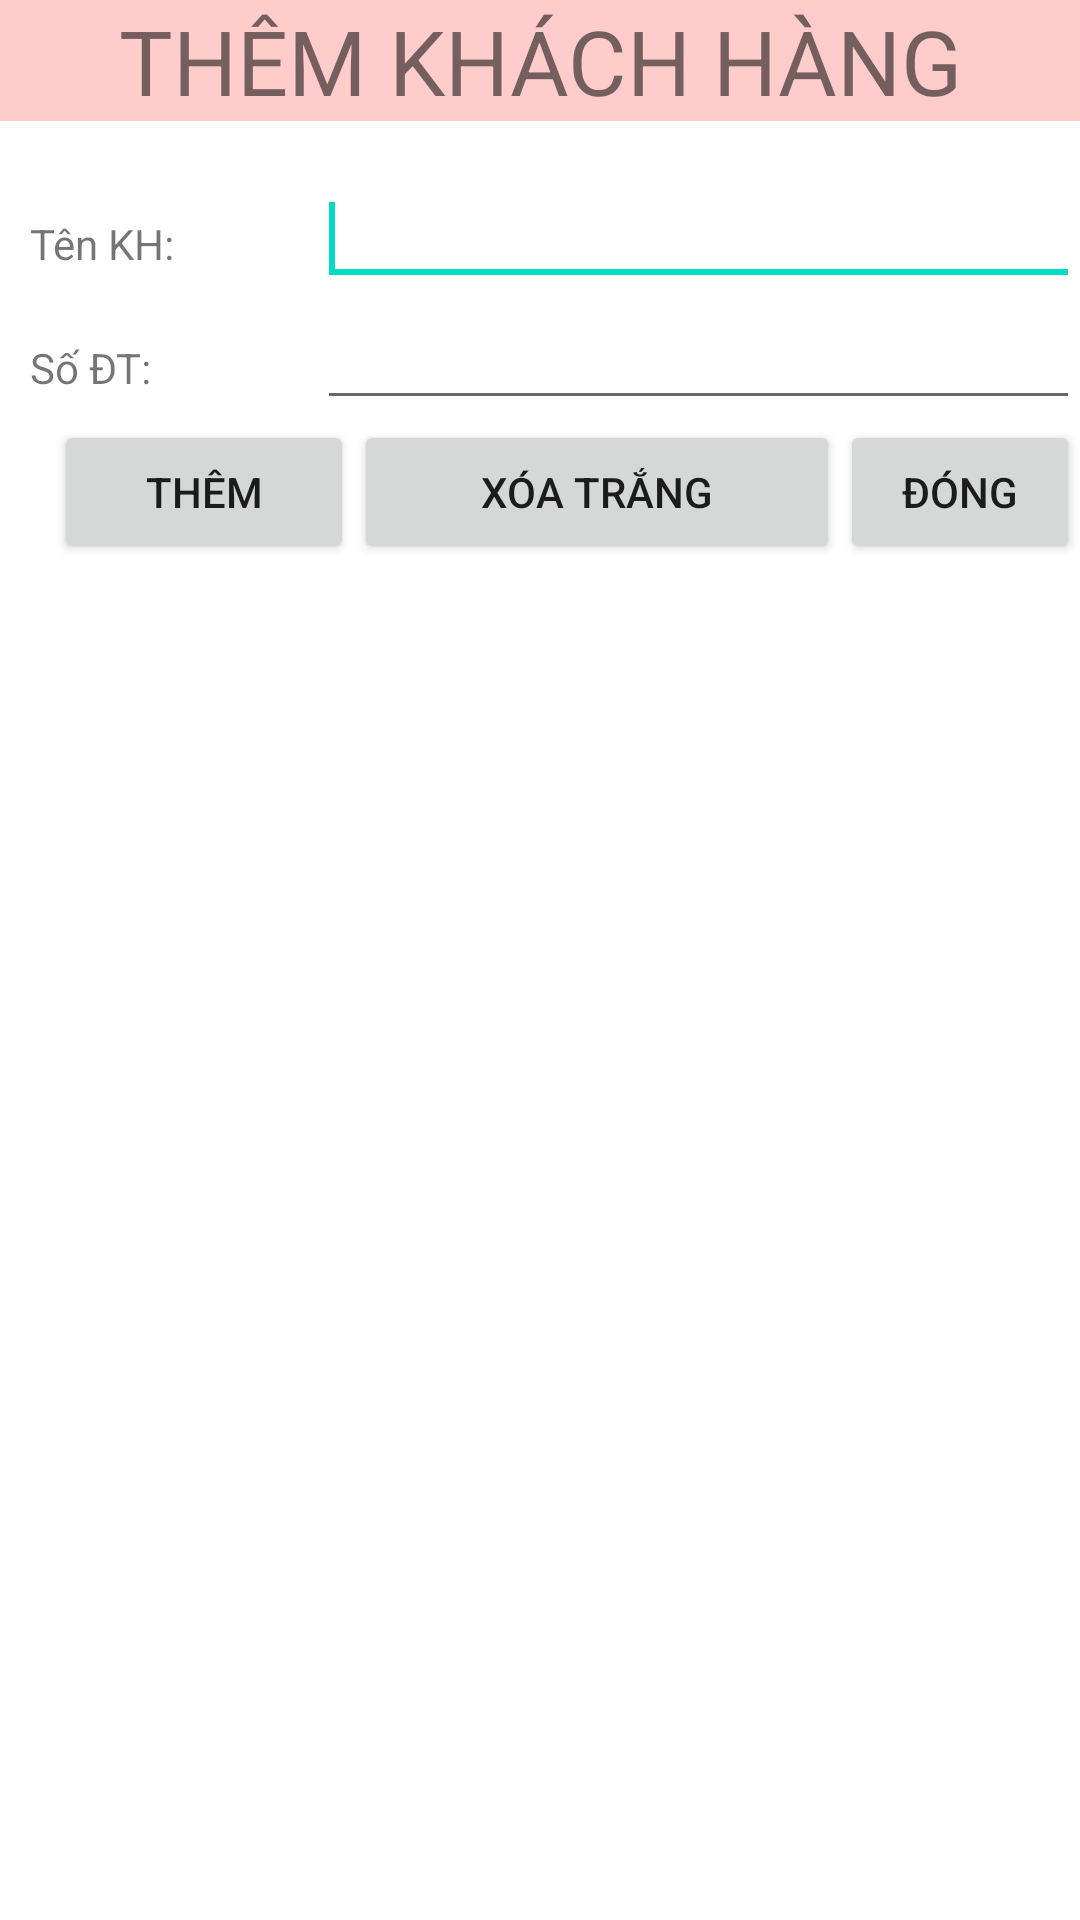

Android layout source for this screen:
<!-- AndroidManifest.xml: application theme Theme.Rabbit_House_2 -->
<!-- res/layout/activity_insert_khach_hang.xml -->
<?xml version="1.0" encoding="utf-8"?>
<RelativeLayout xmlns:android="http://schemas.android.com/apk/res/android"
    xmlns:app="http://schemas.android.com/apk/res-auto"
    xmlns:tools="http://schemas.android.com/tools"
    android:layout_width="match_parent"
    android:layout_height="match_parent"
    tools:context=".InsertKhachHang">
    <TextView
        android:layout_width="fill_parent"
        android:layout_height="wrap_content"
        android:id="@+id/tvKhachhang"
        android:background="#ffcc"
        android:gravity="center"
        android:text="THÊM KHÁCH HÀNG"
        android:textSize="30sp"/>
    <TableLayout
        android:layout_width="fill_parent"
        android:layout_height="wrap_content"
        android:id="@+id/TableLayout1"
        android:layout_marginLeft="10sp"
        android:layout_alignParentLeft="true"
        android:layout_below="@+id/tvKhachhang"
        android:layout_marginTop="17dp"
        android:stretchColumns="*">
        <TableRow
            android:id="@+id/tableRow1"
            android:layout_width="wrap_content"
            android:layout_height="wrap_content">
            <TextView
                android:id="@+id/tvTenKH"
                android:layout_width="wrap_content"
                android:layout_height="wrap_content"
                android:text="Tên KH: "/>
            <EditText
                android:id="@+id/txtTenKH"
                android:layout_width="wrap_content"
                android:layout_height="wrap_content"
                android:ems="10">
                <requestFocus/>
            </EditText>
        </TableRow>
        <TableRow
            android:id="@+id/tableRow2"
            android:layout_width="wrap_content"
            android:layout_height="wrap_content">
            <TextView
                android:id="@+id/tvSoDT"
                android:layout_width="wrap_content"
                android:layout_height="wrap_content"
                android:text="Số ĐT: "/>
            <EditText
                android:id="@+id/txtSoDT"
                android:layout_width="wrap_content"
                android:layout_height="wrap_content"
                android:ems="10"/>
        </TableRow>
    </TableLayout>
    <LinearLayout
        android:layout_width="fill_parent"
        android:layout_height="wrap_content"
        android:layout_marginLeft="0sp"
        android:layout_below="@+id/TableLayout1">
        <Button
            android:layout_width="100sp"
            android:layout_height="wrap_content"
            android:id="@+id/btnLuuInsertKH"
            android:text="Thêm"
            android:layout_marginLeft="18dp"/>
        <Button
            android:layout_width="100sp"
            android:layout_height="wrap_content"
            android:id="@+id/btnXoaInsertKH"
            android:text="Xóa trắng"
            android:layout_weight="0.44"/>
        <Button
            android:layout_width="80sp"
            android:layout_height="wrap_content"
            android:id="@+id/btnDongInsertKH"
            android:text="Đóng" />
    </LinearLayout>
</RelativeLayout>
<!-- resources referenced by this layout -->
<resources>
  <style name="Theme.Rabbit_House_2" parent="Theme.MaterialComponents.DayNight.DarkActionBar">
          
          <item name="colorPrimary">@color/purple_500</item>
          <item name="colorPrimaryVariant">@color/purple_700</item>
          <item name="colorOnPrimary">@color/white</item>
          
          <item name="colorSecondary">@color/teal_200</item>
          <item name="colorSecondaryVariant">@color/teal_700</item>
          <item name="colorOnSecondary">@color/black</item>
          
          <item name="android:statusBarColor" tools:targetApi="l">?attr/colorPrimaryVariant</item>
          
      </style>
  <!-- not gathered from this repository: default colours our renderer supplied (Android Studio template values) -->
  <color name="purple_500">#FF6200EE</color>
  <color name="purple_700">#FF3700B3</color>
  <color name="teal_200">#FF03DAC5</color>
  <color name="teal_700">#FF018786</color>
  <color name="black">#FF000000</color>
  <color name="white">#FFFFFFFF</color>
</resources>
